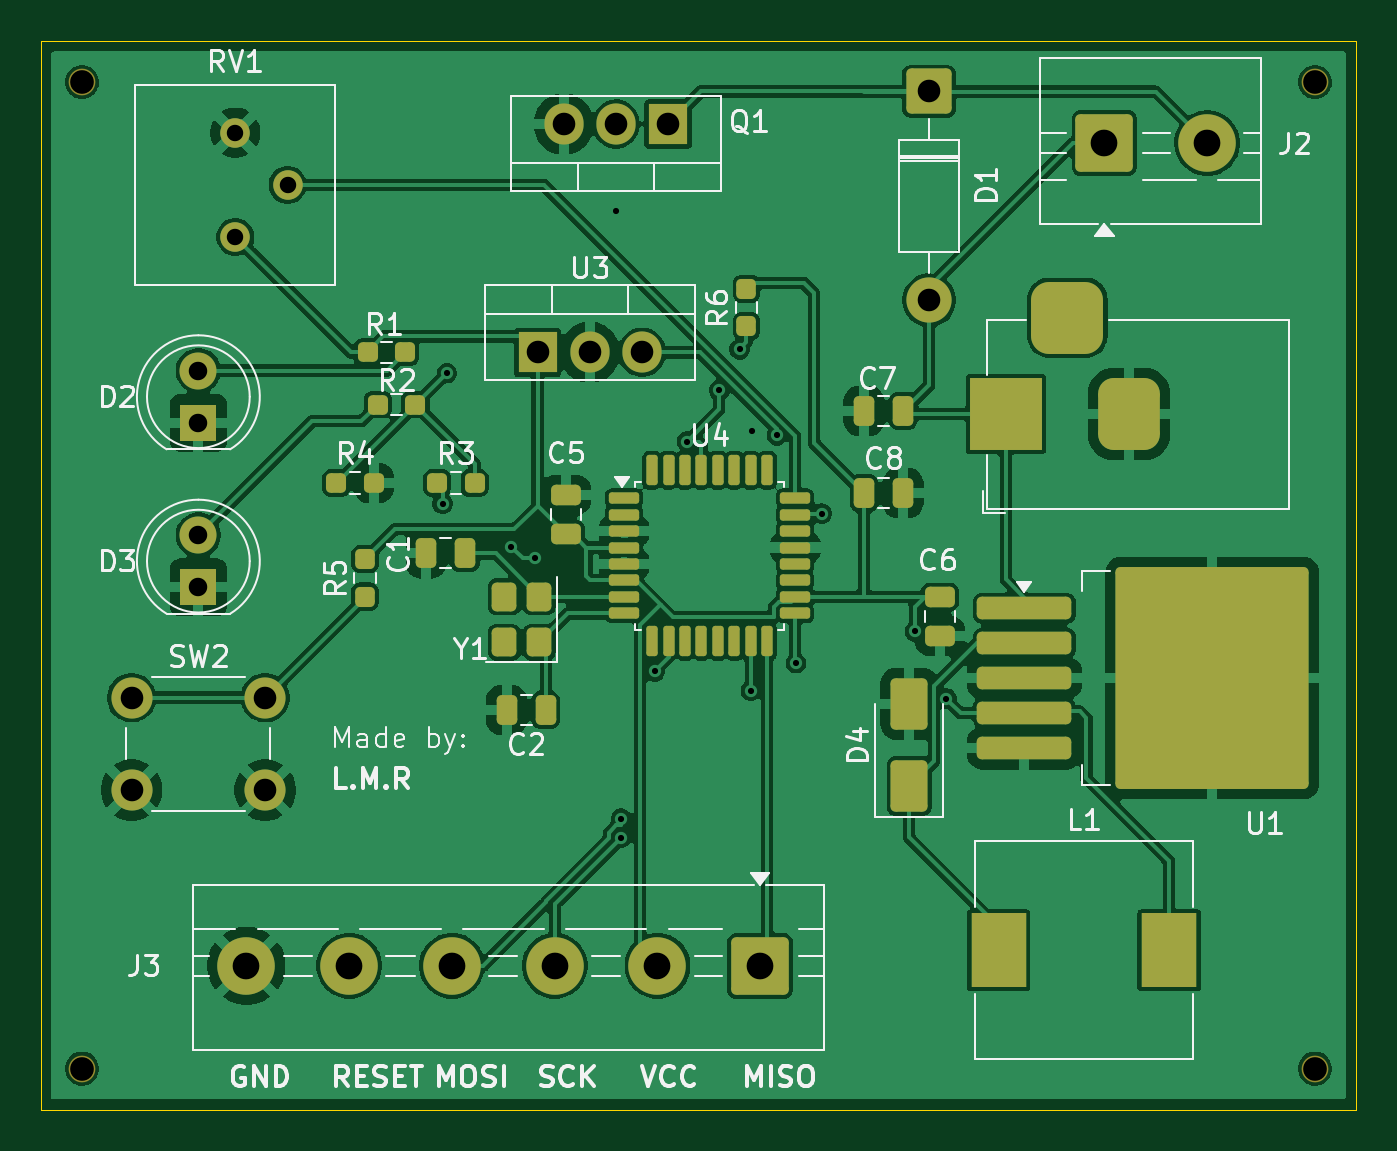
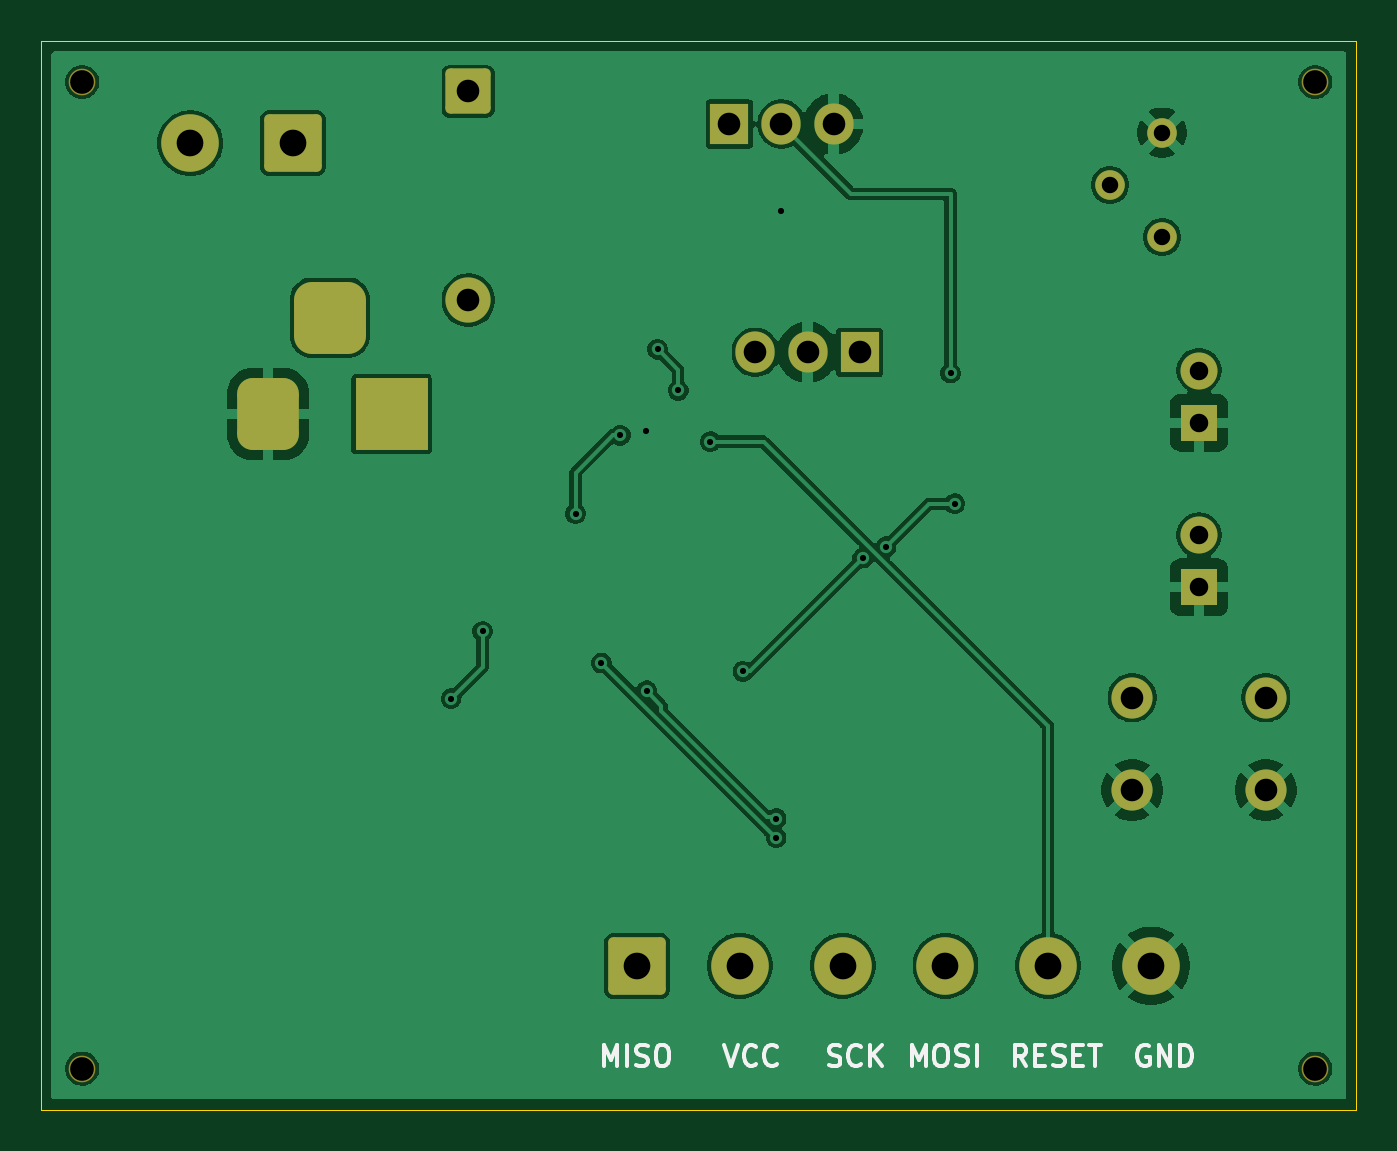
Circuit board: 11 layer files. Board 64.0 x 52.0 mm.
- bottom_copper: Smart_Fan_Controller-B_Cu.gbr (73172 bytes)
- bottom_mask: Smart_Fan_Controller-B_Mask.gbr (2997 bytes)
- paste: Smart_Fan_Controller-B_Paste.gbr (463 bytes)
- bottom_silk: Smart_Fan_Controller-B_Silkscreen.gbr (11104 bytes)
- outline: Smart_Fan_Controller-Edge_Cuts.gbr (615 bytes)
- top_copper: Smart_Fan_Controller-F_Cu.gbr (148313 bytes)
- top_mask: Smart_Fan_Controller-F_Mask.gbr (6394 bytes)
- paste: Smart_Fan_Controller-F_Paste.gbr (4475 bytes)
- top_silk: Smart_Fan_Controller-F_Silkscreen.gbr (50955 bytes)
- drill: Smart_Fan_Controller-NPTH.drl (383 bytes)
- drill: Smart_Fan_Controller-PTH.drl (1409 bytes)

=== bottom_copper: Smart_Fan_Controller-B_Cu.gbr (73172 bytes, source omitted) ===
=== bottom_mask: Smart_Fan_Controller-B_Mask.gbr (2997 bytes, source withheld) ===
=== paste: Smart_Fan_Controller-B_Paste.gbr ===
%TF.GenerationSoftware,KiCad,Pcbnew,9.0.5*%
%TF.CreationDate,2026-04-17T23:00:24+01:00*%
%TF.ProjectId,Smart_Fan_Controller,536d6172-745f-4466-916e-5f436f6e7472,rev?*%
%TF.SameCoordinates,Original*%
%TF.FileFunction,Paste,Bot*%
%TF.FilePolarity,Positive*%
%FSLAX46Y46*%
G04 Gerber Fmt 4.6, Leading zero omitted, Abs format (unit mm)*
G04 Created by KiCad (PCBNEW 9.0.5) date 2026-04-17 23:00:24*
%MOMM*%
%LPD*%
G01*
G04 APERTURE LIST*
G04 APERTURE END LIST*
M02*

=== bottom_silk: Smart_Fan_Controller-B_Silkscreen.gbr (11104 bytes, source omitted) ===
=== outline: Smart_Fan_Controller-Edge_Cuts.gbr ===
%TF.GenerationSoftware,KiCad,Pcbnew,9.0.5*%
%TF.CreationDate,2026-04-17T23:00:24+01:00*%
%TF.ProjectId,Smart_Fan_Controller,536d6172-745f-4466-916e-5f436f6e7472,rev?*%
%TF.SameCoordinates,Original*%
%TF.FileFunction,Profile,NP*%
%FSLAX46Y46*%
G04 Gerber Fmt 4.6, Leading zero omitted, Abs format (unit mm)*
G04 Created by KiCad (PCBNEW 9.0.5) date 2026-04-17 23:00:24*
%MOMM*%
%LPD*%
G01*
G04 APERTURE LIST*
%TA.AperFunction,Profile*%
%ADD10C,0.050000*%
%TD*%
G04 APERTURE END LIST*
D10*
X66000000Y-42000000D02*
X130000000Y-42000000D01*
X130000000Y-94000000D01*
X66000000Y-94000000D01*
X66000000Y-42000000D01*
M02*

=== top_copper: Smart_Fan_Controller-F_Cu.gbr (148313 bytes, source omitted) ===
=== top_mask: Smart_Fan_Controller-F_Mask.gbr (6394 bytes, source omitted) ===
=== paste: Smart_Fan_Controller-F_Paste.gbr ===
%TF.GenerationSoftware,KiCad,Pcbnew,9.0.5*%
%TF.CreationDate,2026-04-17T23:00:24+01:00*%
%TF.ProjectId,Smart_Fan_Controller,536d6172-745f-4466-916e-5f436f6e7472,rev?*%
%TF.SameCoordinates,Original*%
%TF.FileFunction,Paste,Top*%
%TF.FilePolarity,Positive*%
%FSLAX46Y46*%
G04 Gerber Fmt 4.6, Leading zero omitted, Abs format (unit mm)*
G04 Created by KiCad (PCBNEW 9.0.5) date 2026-04-17 23:00:24*
%MOMM*%
%LPD*%
G01*
G04 APERTURE LIST*
G04 Aperture macros list*
%AMRoundRect*
0 Rectangle with rounded corners*
0 $1 Rounding radius*
0 $2 $3 $4 $5 $6 $7 $8 $9 X,Y pos of 4 corners*
0 Add a 4 corners polygon primitive as box body*
4,1,4,$2,$3,$4,$5,$6,$7,$8,$9,$2,$3,0*
0 Add four circle primitives for the rounded corners*
1,1,$1+$1,$2,$3*
1,1,$1+$1,$4,$5*
1,1,$1+$1,$6,$7*
1,1,$1+$1,$8,$9*
0 Add four rect primitives between the rounded corners*
20,1,$1+$1,$2,$3,$4,$5,0*
20,1,$1+$1,$4,$5,$6,$7,0*
20,1,$1+$1,$6,$7,$8,$9,0*
20,1,$1+$1,$8,$9,$2,$3,0*%
G04 Aperture macros list end*
%ADD10R,2.700000X3.600000*%
%ADD11RoundRect,0.250000X0.475000X-0.250000X0.475000X0.250000X-0.475000X0.250000X-0.475000X-0.250000X0*%
%ADD12RoundRect,0.250000X0.250000X0.475000X-0.250000X0.475000X-0.250000X-0.475000X0.250000X-0.475000X0*%
%ADD13RoundRect,0.250000X0.650000X-1.000000X0.650000X1.000000X-0.650000X1.000000X-0.650000X-1.000000X0*%
%ADD14RoundRect,0.237500X-0.250000X-0.237500X0.250000X-0.237500X0.250000X0.237500X-0.250000X0.237500X0*%
%ADD15RoundRect,0.250000X0.350000X-0.450000X0.350000X0.450000X-0.350000X0.450000X-0.350000X-0.450000X0*%
%ADD16RoundRect,0.250000X-2.025000X-2.375000X2.025000X-2.375000X2.025000X2.375000X-2.025000X2.375000X0*%
%ADD17RoundRect,0.250000X-2.050000X-0.300000X2.050000X-0.300000X2.050000X0.300000X-2.050000X0.300000X0*%
%ADD18RoundRect,0.237500X0.237500X-0.250000X0.237500X0.250000X-0.237500X0.250000X-0.237500X-0.250000X0*%
%ADD19RoundRect,0.250000X-0.475000X0.250000X-0.475000X-0.250000X0.475000X-0.250000X0.475000X0.250000X0*%
%ADD20RoundRect,0.137500X-0.600000X-0.137500X0.600000X-0.137500X0.600000X0.137500X-0.600000X0.137500X0*%
%ADD21RoundRect,0.137500X-0.137500X-0.600000X0.137500X-0.600000X0.137500X0.600000X-0.137500X0.600000X0*%
%ADD22RoundRect,0.250000X-0.250000X-0.475000X0.250000X-0.475000X0.250000X0.475000X-0.250000X0.475000X0*%
G04 APERTURE END LIST*
D10*
%TO.C,L1*%
X112600000Y-86250000D03*
X120900000Y-86250000D03*
%TD*%
D11*
%TO.C,C6*%
X109750000Y-70950000D03*
X109750000Y-69050000D03*
%TD*%
D12*
%TO.C,C2*%
X90561200Y-74549000D03*
X88661200Y-74549000D03*
%TD*%
D13*
%TO.C,D4*%
X108250000Y-78250000D03*
X108250000Y-74250000D03*
%TD*%
D14*
%TO.C,R1*%
X81891500Y-57150000D03*
X83716500Y-57150000D03*
%TD*%
D12*
%TO.C,C7*%
X107950000Y-60000000D03*
X106050000Y-60000000D03*
%TD*%
D14*
%TO.C,R4*%
X80367500Y-63500000D03*
X82192500Y-63500000D03*
%TD*%
D15*
%TO.C,Y1*%
X90240000Y-71250000D03*
X90240000Y-69050000D03*
X88540000Y-69050000D03*
X88540000Y-71250000D03*
%TD*%
D16*
%TO.C,U1*%
X120575000Y-70225000D03*
X120575000Y-75775000D03*
X125425000Y-70225000D03*
X125425000Y-75775000D03*
D17*
X113850000Y-69600000D03*
X113850000Y-71300000D03*
X113850000Y-73000000D03*
X113850000Y-74700000D03*
X113850000Y-76400000D03*
%TD*%
D14*
%TO.C,R3*%
X85280000Y-63500000D03*
X87105000Y-63500000D03*
%TD*%
D18*
%TO.C,R6*%
X100330000Y-55880000D03*
X100330000Y-54055000D03*
%TD*%
D14*
%TO.C,R2*%
X82399500Y-59690000D03*
X84224500Y-59690000D03*
%TD*%
D12*
%TO.C,C1*%
X86643000Y-66929800D03*
X84743000Y-66929800D03*
%TD*%
D19*
%TO.C,C5*%
X91540000Y-64100000D03*
X91540000Y-66000000D03*
%TD*%
D18*
%TO.C,R5*%
X81762600Y-69035300D03*
X81762600Y-67210300D03*
%TD*%
D20*
%TO.C,U4*%
X94377500Y-64250000D03*
X94377500Y-65050000D03*
X94377500Y-65850000D03*
X94377500Y-66650000D03*
X94377500Y-67450000D03*
X94377500Y-68250000D03*
X94377500Y-69050000D03*
X94377500Y-69850000D03*
D21*
X95740000Y-71212500D03*
X96540000Y-71212500D03*
X97340000Y-71212500D03*
X98140000Y-71212500D03*
X98940000Y-71212500D03*
X99740000Y-71212500D03*
X100540000Y-71212500D03*
X101340000Y-71212500D03*
D20*
X102702500Y-69850000D03*
X102702500Y-69050000D03*
X102702500Y-68250000D03*
X102702500Y-67450000D03*
X102702500Y-66650000D03*
X102702500Y-65850000D03*
X102702500Y-65050000D03*
X102702500Y-64250000D03*
D21*
X101340000Y-62887500D03*
X100540000Y-62887500D03*
X99740000Y-62887500D03*
X98940000Y-62887500D03*
X98140000Y-62887500D03*
X97340000Y-62887500D03*
X96540000Y-62887500D03*
X95740000Y-62887500D03*
%TD*%
D22*
%TO.C,C8*%
X106050000Y-64000000D03*
X107950000Y-64000000D03*
%TD*%
M02*

=== top_silk: Smart_Fan_Controller-F_Silkscreen.gbr (50955 bytes, source omitted) ===
=== drill: Smart_Fan_Controller-NPTH.drl ===
M48
; DRILL file {KiCad 9.0.5} date 2026-04-17T23:00:10+0100
; FORMAT={-:-/ absolute / metric / decimal}
; #@! TF.CreationDate,2026-04-17T23:00:10+01:00
; #@! TF.GenerationSoftware,Kicad,Pcbnew,9.0.5
; #@! TF.FileFunction,NonPlated,1,2,NPTH
FMAT,2
METRIC
; #@! TA.AperFunction,NonPlated,NPTH,ComponentDrill
T1C1.152
%
G90
G05
T1
X68.0Y-44.0
X68.0Y-92.0
X128.0Y-44.0
X128.0Y-92.0
M30

=== drill: Smart_Fan_Controller-PTH.drl ===
M48
; DRILL file {KiCad 9.0.5} date 2026-04-17T23:00:10+0100
; FORMAT={-:-/ absolute / metric / decimal}
; #@! TF.CreationDate,2026-04-17T23:00:10+01:00
; #@! TF.GenerationSoftware,Kicad,Pcbnew,9.0.5
; #@! TF.FileFunction,Plated,1,2,PTH
FMAT,2
METRIC
; #@! TA.AperFunction,Plated,PTH,ViaDrill
T1C0.300
; #@! TA.AperFunction,Plated,PTH,ComponentDrill
T2C0.800
; #@! TA.AperFunction,Plated,PTH,ComponentDrill
T3C0.900
; #@! TA.AperFunction,Plated,PTH,ComponentDrill
T4C1.000
; #@! TA.AperFunction,Plated,PTH,ComponentDrill
T5C1.100
; #@! TA.AperFunction,Plated,PTH,ComponentDrill
T6C1.300
%
G90
G05
T1
X85.547Y-64.516
X85.75Y-58.164
X88.888Y-66.6
X90.023Y-67.163
X93.98Y-50.292
X94.234Y-79.84
X94.234Y-80.772
X95.86Y-72.669
X97.434Y-61.493
X99.0Y-59.0
X100.0Y-57.0
X100.541Y-73.617
X100.584Y-60.96
X101.817Y-61.183
X102.743Y-72.263
X104.0Y-65.0
X108.525Y-70.732
X110.051Y-74.0
T2
X75.46Y-46.46
X75.46Y-51.54
X78.0Y-49.0
T3
X73.66Y-58.04
X73.66Y-60.58
X73.66Y-66.04
X73.66Y-68.58
T5
X70.41Y-73.95
X70.41Y-78.45
X76.91Y-73.95
X76.91Y-78.45
X90.17Y-57.15
X91.44Y-46.04
X92.71Y-57.15
X93.98Y-46.04
X95.25Y-57.15
X96.52Y-46.04
X109.22Y-44.45
X109.22Y-54.61
T6
X76.0Y-87.0
X81.0Y-87.0
X86.0Y-87.0
X91.0Y-87.0
X96.0Y-87.0
X101.0Y-87.0
X117.75Y-46.968
X122.75Y-46.968
T4
G00X112.95Y-61.16
M15
G01X112.95Y-59.16
M16
G05
G00X116.95Y-55.46
M15
G01X114.95Y-55.46
M16
G05
G00X118.95Y-61.16
M15
G01X118.95Y-59.16
M16
G05
M30
